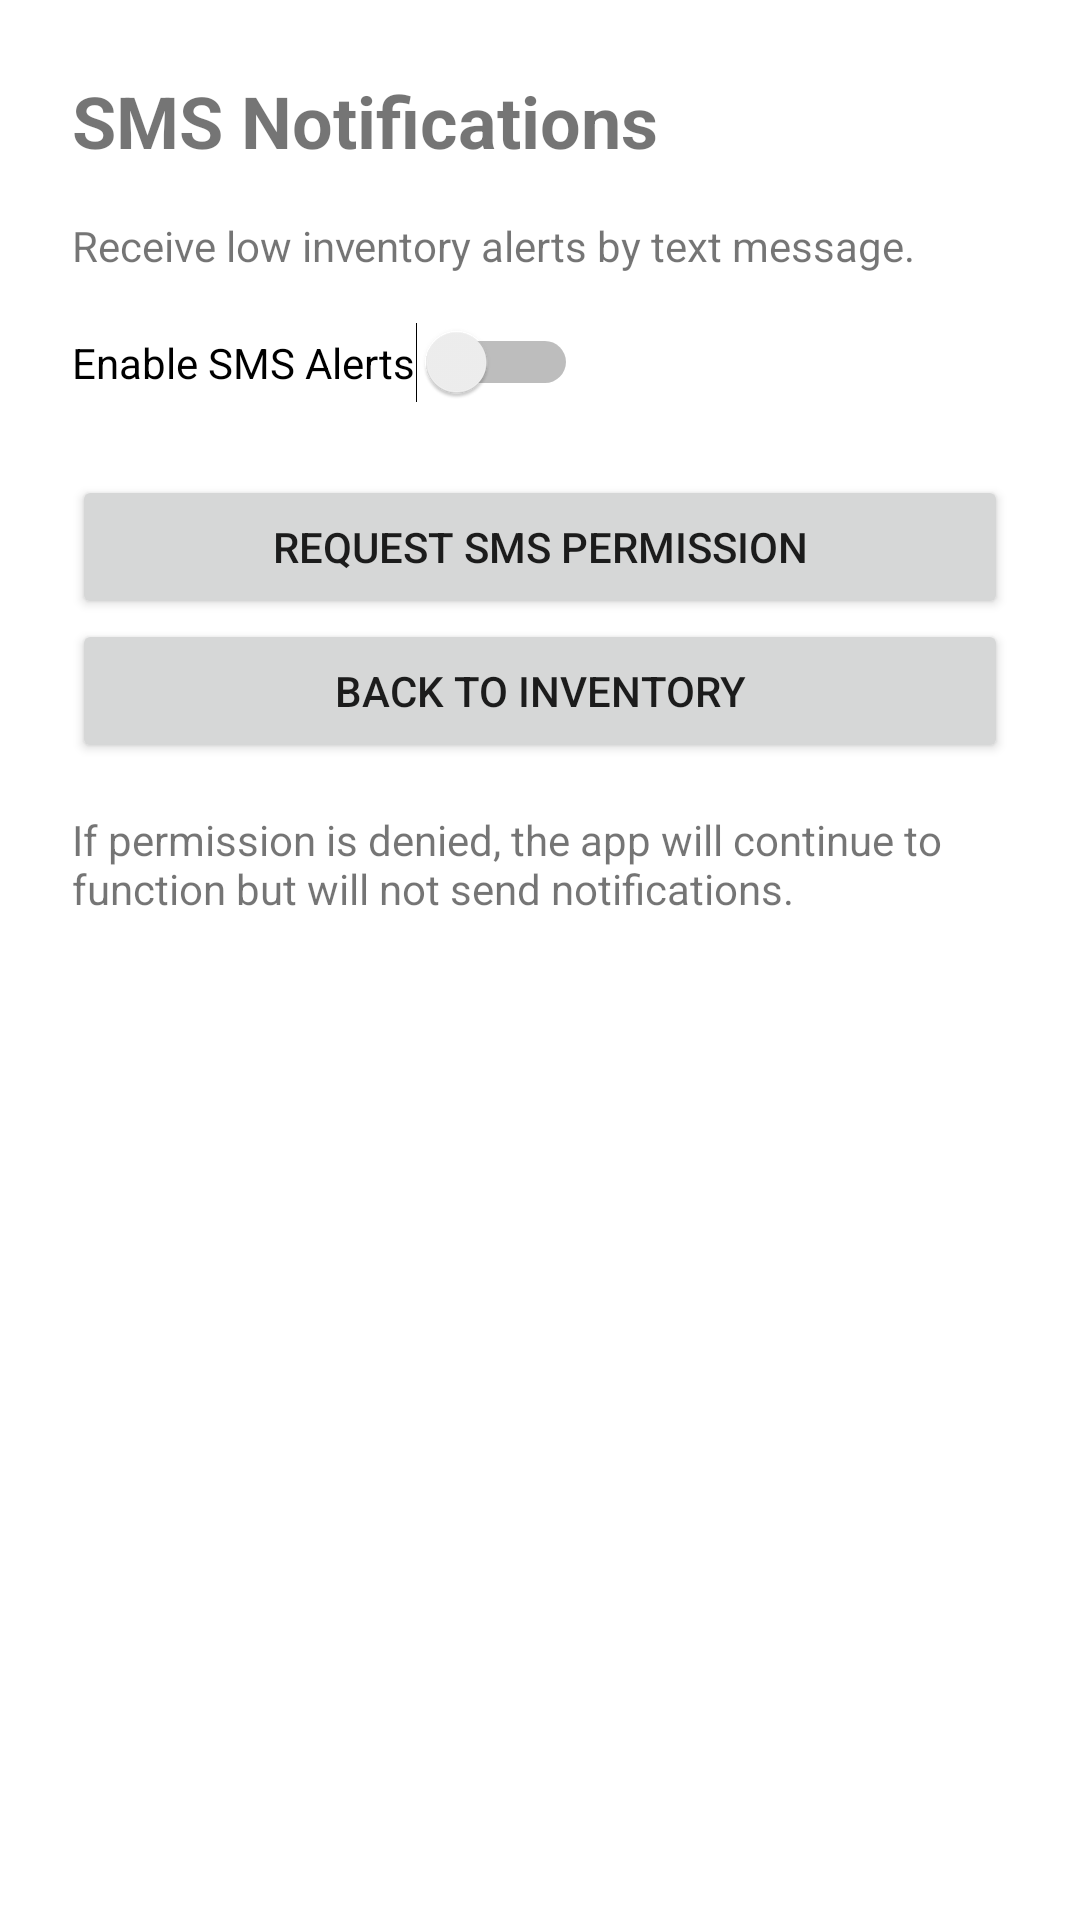

Write the Android layout XML for this screen, with the resource values it uses.
<!-- AndroidManifest.xml: application theme Theme.NathanJohannesApp -->
<!-- res/layout/activity_notifications.xml -->
<?xml version="1.0" encoding="utf-8"?>
<LinearLayout xmlns:android="http://schemas.android.com/apk/res/android"
    android:layout_width="match_parent"
    android:layout_height="match_parent"
    android:orientation="vertical"
    android:padding="24dp">

    <TextView
        android:layout_width="wrap_content"
        android:layout_height="wrap_content"
        android:text="SMS Notifications"
        android:textSize="24sp"
        android:textStyle="bold"/>

    <TextView
        android:layout_width="wrap_content"
        android:layout_height="wrap_content"
        android:text="Receive low inventory alerts by text message."
        android:layout_marginTop="16dp"/>

    <Switch
        android:id="@+id/switchSMS"
        android:layout_width="wrap_content"
        android:layout_height="wrap_content"
        android:text="Enable SMS Alerts"
        android:layout_marginTop="16dp"/>

    <Button
        android:id="@+id/btnPermission"
        android:layout_width="match_parent"
        android:layout_height="wrap_content"
        android:text="Request SMS Permission"
        android:layout_marginTop="24dp"/>
    <Button
        android:id="@+id/btnBack"
        android:layout_width="match_parent"
        android:layout_height="wrap_content"
        android:text="Back to Inventory" />

    <TextView
        android:layout_width="wrap_content"
        android:layout_height="wrap_content"
        android:text="If permission is denied, the app will continue to function but will not send notifications."
        android:layout_marginTop="16dp"/>

</LinearLayout>
<!-- resources referenced by this layout -->
<resources>
  <style name="Theme.NathanJohannesApp" parent="Theme.MaterialComponents.DayNight.DarkActionBar">
          <item name="colorPrimary">@color/purple_500</item>
          <item name="colorPrimaryVariant">@color/purple_700</item>
          <item name="colorOnPrimary">@color/white</item>
  
          <item name="colorSecondary">@color/teal_200</item>
          <item name="colorSecondaryVariant">@color/teal_700</item>
          <item name="colorOnSecondary">@color/black</item>
  
          <item name="android:statusBarColor">?attr/colorPrimaryVariant</item>
      </style>
  <!-- not gathered from this repository: default colours our renderer supplied (Android Studio template values) -->
  <color name="purple_500">#FF6200EE</color>
  <color name="purple_700">#FF3700B3</color>
  <color name="teal_200">#FF03DAC5</color>
  <color name="teal_700">#FF018786</color>
  <color name="black">#FF000000</color>
  <color name="white">#FFFFFFFF</color>
</resources>
